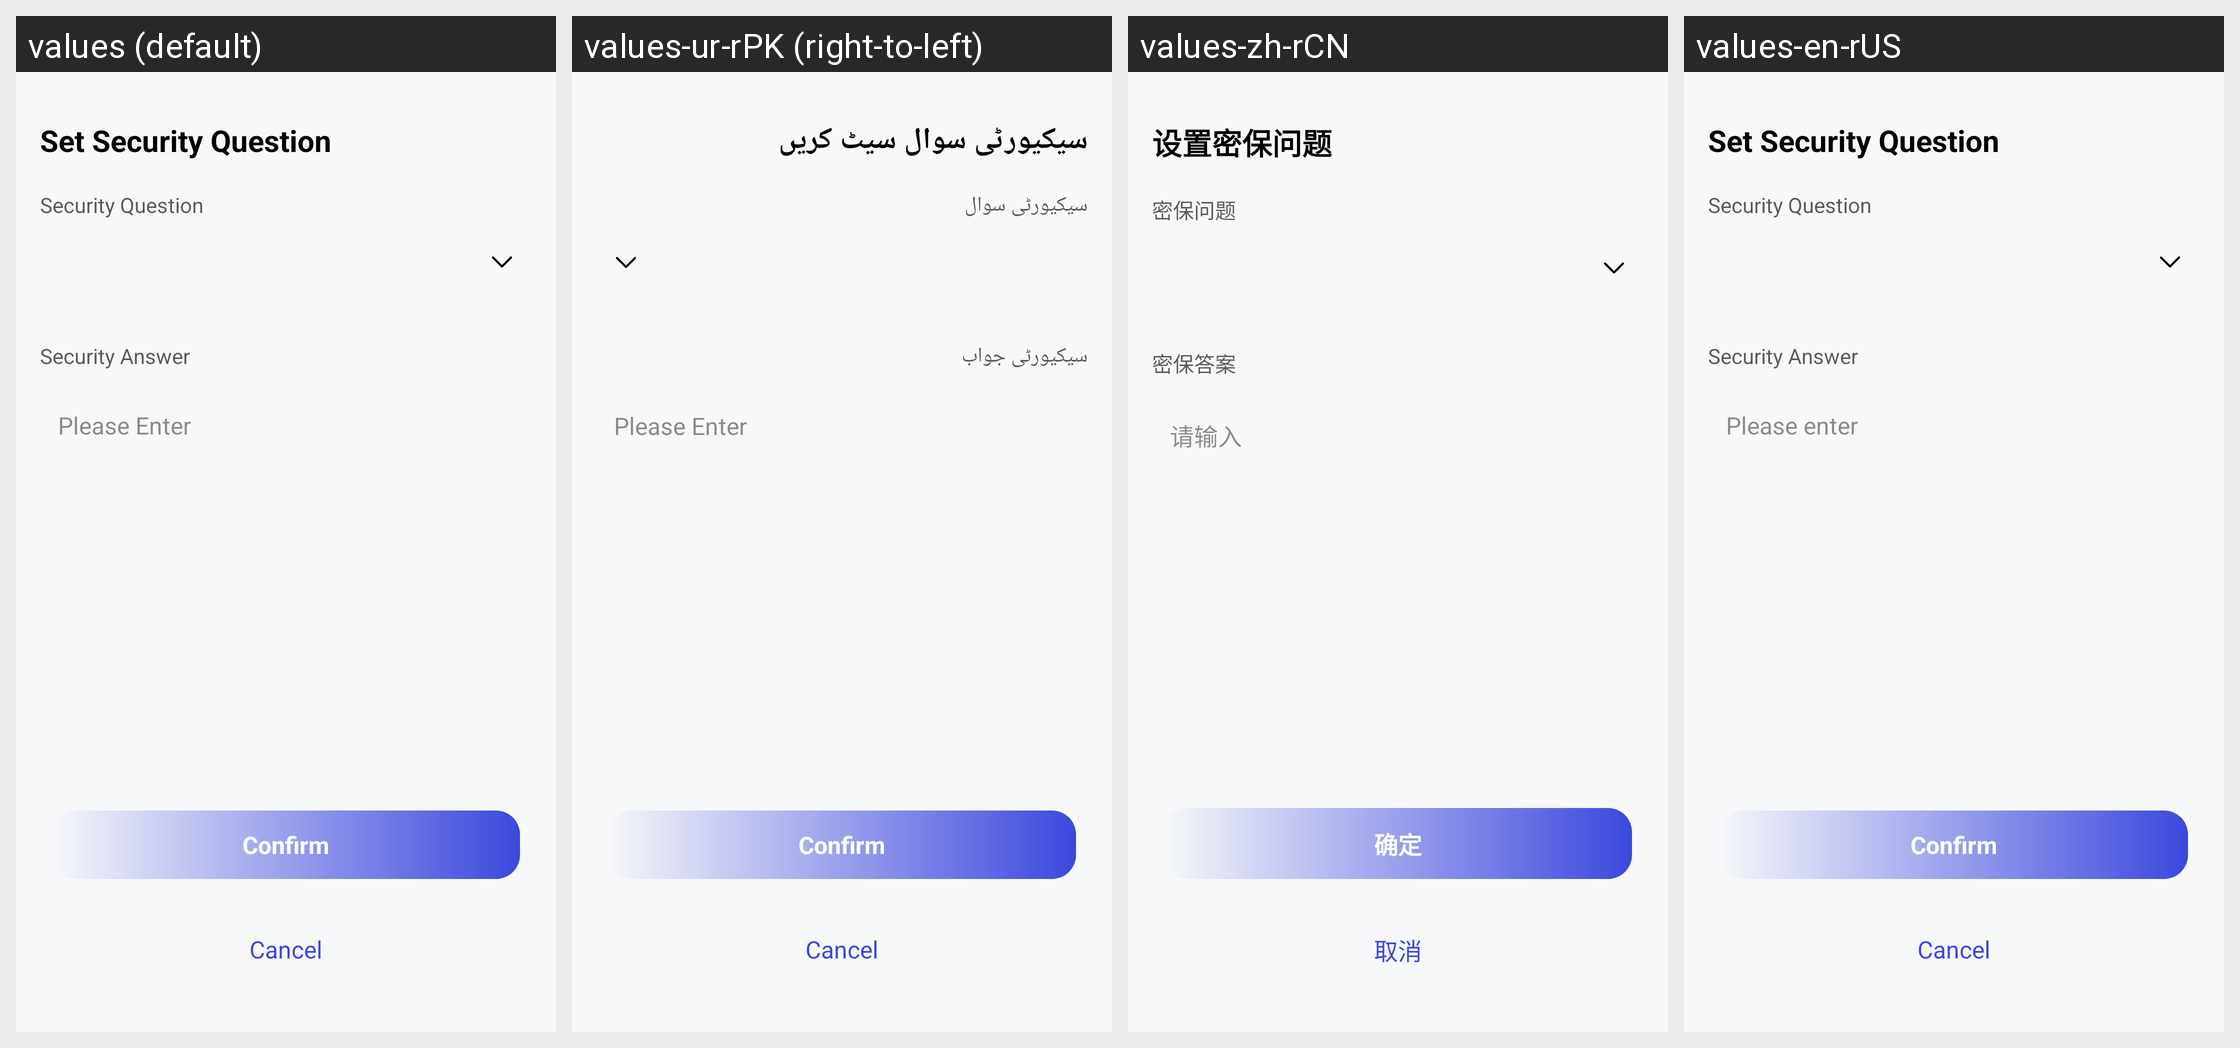

For this localized Android screen grid, give each drawn string resource with its value in every locale shown.
Android screen res/layout/activity_security_auth_broad_edit.xml rendered under 4 locales, left to right: values (default), values-ur-rPK (right-to-left), values-zh-rCN, values-en-rUS. Device: Nexus 5 (rendered at 1080×1920; each locale shown at half size, 540×960, under a caption strip naming it); theme Theme.VoiceChat.
Other locales in the repository, not shown: values-ar-rEG, values-bn-rBD, values-de-rDE, values-el-rGR, values-es-rES, values-fr, values-ha-rNG, values-he-rIL, values-hi-rIN, values-in-rID, values-it-rIT, values-ja-rJP, values-jv-rID, values-ko-rKR, values-lo-rLA, values-mn-rMN, values-ms-rMY, values-my-rMM, values-ne-rNP, values-pa-rIN, values-pl-rPL, values-pt-rPT, values-ro-rRO, values-ru-rRU, values-sw-rKE, values-th-rTH, values-tl-rPH, values-tr-rTR, values-uk-rUA, values-vi-rVN, values-zh-rTW, values-zu-rZA.
Strings drawn on this screen, with the default value and each locale's value (text and hints the layout hard-codes, and strings that could not be matched under every locale, appear in the picture but are not listed):

mine_input
  values: Please Enter
  values-ur-rPK: Please Enter  [not translated; the default value is used]
  values-zh-rCN: 请输入
  values-en-rUS: Please enter

mine_sure
  values: Confirm
  values-ur-rPK: Confirm  [not translated; the default value is used]
  values-zh-rCN: 确定
  values-en-rUS: Confirm

cancel
  values: Cancel
  values-ur-rPK: Cancel  [not translated; the default value is used]
  values-zh-rCN: 取消
  values-en-rUS: Cancel
